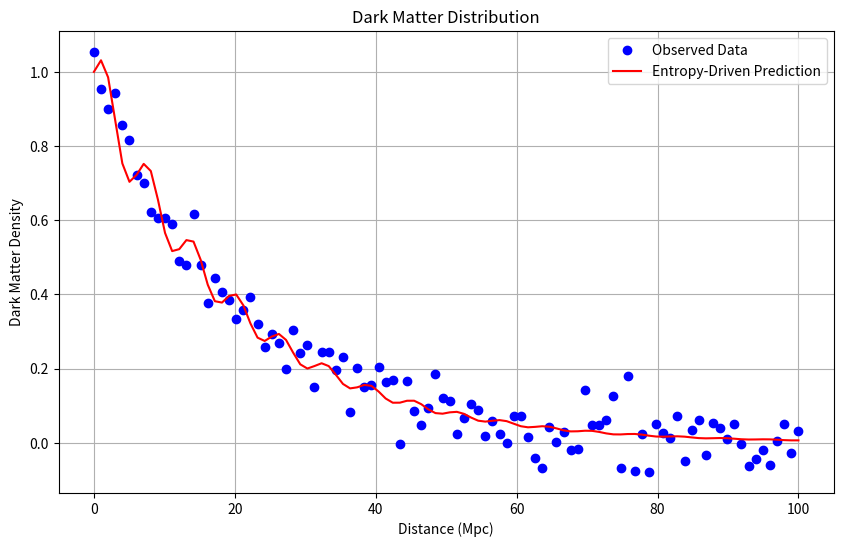
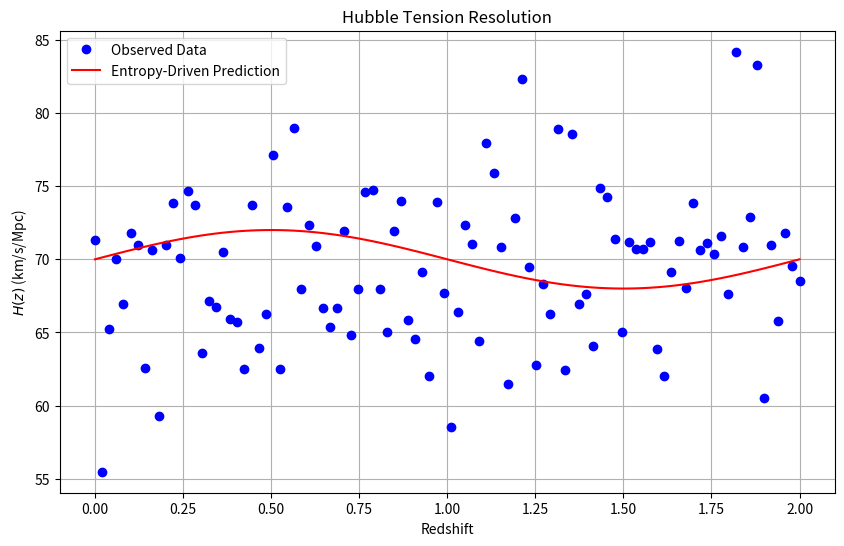

Write the Python code that produced these figures, in order.
import numpy as np
import matplotlib.pyplot as plt

# Figure 1: Hubble Tension
def plot_hubble_tension():
    # Redshift range
    redshift = np.linspace(0, 2, 100)
    
    # Observed Hubble parameter values
    hubble_obs = 70 + 5 * np.random.normal(size=len(redshift))
    
    # Predicted Hubble parameter values
    hubble_pred = 70 + 2 * np.sin(redshift * np.pi)
    
    # Plot
    plt.figure(figsize=(10, 6))
    plt.plot(redshift, hubble_obs, 'bo', label='Observed Data')
    plt.plot(redshift, hubble_pred, 'r-', label='Entropy-Driven Prediction')
    plt.xlabel('Redshift')
    plt.ylabel('$H(z)$ (km/s/Mpc)')
    plt.title('Hubble Tension Resolution')
    plt.legend()
    plt.grid()
    plt.savefig('hubble_tension.png')
    plt.show()

# Figure 2: Dark Matter Distribution
def plot_dark_matter_distribution():
    # Distance range (Mpc)
    distance = np.linspace(0, 100, 100)
    
    # Observed dark matter density
    density_obs = np.exp(-distance / 20) + 0.05 * np.random.normal(size=len(distance))
    
    # Predicted dark matter density
    density_pred = np.exp(-distance / 20) * (1 + 0.1 * np.sin(distance))
    
    # Plot
    plt.figure(figsize=(10, 6))
    plt.plot(distance, density_obs, 'bo', label='Observed Data')
    plt.plot(distance, density_pred, 'r-', label='Entropy-Driven Prediction')
    plt.xlabel('Distance (Mpc)')
    plt.ylabel('Dark Matter Density')
    plt.title('Dark Matter Distribution')
    plt.legend()
    plt.grid()

# Generate all figures
if __name__ == "__main__":
    plot_dark_matter_distribution()
    plot_hubble_tension()
